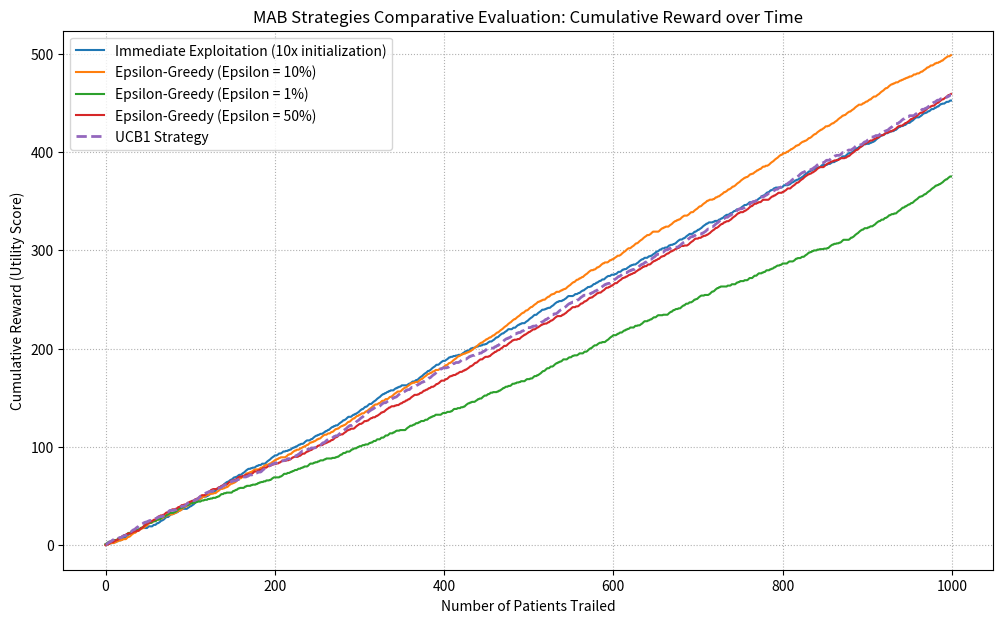

Reproduce this figure in Python.
import numpy as np
import pandas as pd
import matplotlib.pyplot as plt
import random
import datetime
import os

# ==========================================
# 0. VIRTUAL LAB METADATA & CONFIGURATION
# ==========================================
# TODO: Replace with your actual Group Number
G = 1  

print(f"Execution Timestamp: {datetime.datetime.now()}")
print(f"Virtual Machine ID: {os.uname().nodename if hasattr(os, 'uname') else 'VM-Default-ID'}")
print(f"Group Number Assigned: {G}\n")

# Set random seeds for strict reproducibility
random.seed(G)
np.random.seed(G)

# Calculate problem parameters based on Group Number
K = (G % 3) + 5
hidden_probabilities = [0.4 + ((G + i) % 6) * 0.07 for i in range(K)]

print(f"Total Medicines (K): {K}")
for i, prob in enumerate(hidden_probabilities):
    print(f"  Medicine {i} Hidden Success Probability: {prob:.4f}")

# ==========================================
# 1. ENVIRONMENT & DATASET DESIGN (Task 1)
# ==========================================
def generate_base_environment(num_patients=1000):
    """
    Generates the static patient registry containing ID and disease severity.
    Severity scales from 1 (mild) to 5 (critical) using a deterministic sequence.
    """
    dataset = []
    for pid in range(num_patients):
        severity = (pid % 5) + 1
        dataset.append({
            'patient_id': pid,
            'severity_score': severity
        })
    return pd.DataFrame(dataset)

def simulate_treatment(medicine_idx, severity, hidden_probs):
    """
    Simulates the stochastic recovery outcome and computes the utility reward.
    """
    p_success = hidden_probs[medicine_idx]
    clinical_outcome = 1 if random.random() < p_success else 0
    utility_score = clinical_outcome * (1.0 - (severity / 10.0))
    return clinical_outcome, utility_score

# Display first 10 rows of the base environment
base_df = generate_base_environment()
print("\nFirst 10 Rows of Base Environment Dataset:")
print(base_df.head(10).to_string(index=False))

# ==========================================
# 2. STRATEGY 1: IMMEDIATE EXPLOITATION (Task 2)
# ==========================================
def run_immediate_exploitation(df, hidden_probs, K):
    """
    Tests each arm exactly 10 times initially, then pulls exclusively 
    the medicine with the highest empirical success rate.
    """
    df_exec = df.copy()
    assigned_medicines, outcomes, utilities = [], [], []
    
    successes = np.zeros(K)
    trials = np.zeros(K)
    
    for idx, row in df_exec.iterrows():
        sev = row['severity_score']
        
        # Initial phase: Test each medicine 10 times
        if idx < 10 * K:
            med = idx % K
        else:
            # Exploitation phase: lock into the best-performing medicine
            # Divide success by trials to find highest recovery rate
            empirical_rates = np.where(trials > 0, successes / trials, 0)
            med = np.argmax(empirical_rates)
            
        out, util = simulate_treatment(med, sev, hidden_probs)
        
        # Update empirical statistics based on clinical outcome
        successes[med] += out
        trials[med] += 1
        
        assigned_medicines.append(med)
        outcomes.append(out)
        utilities.append(util)
        
    df_exec['assigned_medicine'] = assigned_medicines
    df_exec['clinical_outcome'] = outcomes
    df_exec['utility_score'] = utilities
    return df_exec

# ==========================================
# 3. STRATEGY 2: EPSILON-GREEDY STRATEGIES (Task 3)
# ==========================================
def run_epsilon_greedy(df, hidden_probs, K, epsilon):
    """
    Explores alternate treatments with a probability of epsilon, 
    otherwise exploits the currently known best arm.
    """
    df_exec = df.copy()
    assigned_medicines, outcomes, utilities = [], [], []
    
    successes = np.zeros(K)
    trials = np.zeros(K)
    
    for idx, row in df_exec.iterrows():
        sev = row['severity_score']
        
        if random.random() < epsilon:
            med = random.randint(0, K - 1)  # Explore random arm
        else:
            empirical_rates = np.where(trials > 0, successes / trials, 0)
            med = np.argmax(empirical_rates) # Exploit best arm
            
        out, util = simulate_treatment(med, sev, hidden_probs)
        
        successes[med] += out
        trials[med] += 1
        
        assigned_medicines.append(med)
        outcomes.append(out)
        utilities.append(util)
        
    df_exec['assigned_medicine'] = assigned_medicines
    df_exec['clinical_outcome'] = outcomes
    df_exec['utility_score'] = utilities
    return df_exec

# ==========================================
# 4. STRATEGY 3: UCB1 STRATEGY (Task 4)
# ==========================================
def run_ucb1(df, hidden_probs, K):
    """
    Upper Confidence Bound algorithm. Balances exploration and exploitation
    by assessing variance/uncertainty limits for under-sampled arms.
    """
    df_exec = df.copy()
    assigned_medicines, outcomes, utilities = [], [], []
    
    successes = np.zeros(K)
    trials = np.zeros(K)
    
    for idx, row in df_exec.iterrows():
        sev = row['severity_score']
        t = idx + 1 # Current total global iterations
        
        # Guarantee every single arm is pulled at least once to initialize
        if t <= K:
            med = idx % K
        else:
            ucb_values = np.zeros(K)
            for i in range(K):
                empirical_rate = successes[i] / trials[i]
                # Calculate uncertainty boundary margin
                exploration_bonus = np.sqrt((2 * np.log(t)) / trials[i])
                ucb_values[i] = empirical_rate + exploration_bonus
            med = np.argmax(ucb_values)
            
        out, util = simulate_treatment(med, sev, hidden_probs)
        
        successes[med] += out
        trials[med] += 1
        
        assigned_medicines.append(med)
        outcomes.append(out)
        utilities.append(util)
        
    df_exec['assigned_medicine'] = assigned_medicines
    df_exec['clinical_outcome'] = outcomes
    df_exec['utility_score'] = utilities
    return df_exec

# ==========================================
# 5. EXECUTION & VISUAL COMPARISON (Task 5)
# ==========================================
print("\nRunning simulations over 1000 patients...")
df_imm = run_immediate_exploitation(base_df, hidden_probabilities, K)
df_eps_10 = run_epsilon_greedy(base_df, hidden_probabilities, K, epsilon=0.10)
df_eps_01 = run_epsilon_greedy(base_df, hidden_probabilities, K, epsilon=0.01)
df_eps_50 = run_epsilon_greedy(base_df, hidden_probabilities, K, epsilon=0.50)
df_ucb = run_ucb1(base_df, hidden_probabilities, K)

# Plot performance curves
plt.figure(figsize=(12, 7))
plt.plot(df_imm['utility_score'].cumsum(), label='Immediate Exploitation (10x initialization)')
plt.plot(df_eps_10['utility_score'].cumsum(), label='Epsilon-Greedy (Epsilon = 10%)')
plt.plot(df_eps_01['utility_score'].cumsum(), label='Epsilon-Greedy (Epsilon = 1%)')
plt.plot(df_eps_50['utility_score'].cumsum(), label='Epsilon-Greedy (Epsilon = 50%)')
plt.plot(df_ucb['utility_score'].cumsum(), label='UCB1 Strategy', linewidth=2, linestyle='--')

plt.title('MAB Strategies Comparative Evaluation: Cumulative Reward over Time')
plt.xlabel('Number of Patients Trailed')
plt.ylabel('Cumulative Reward (Utility Score)')
plt.legend()
plt.grid(True, linestyle=':')
plt.show()

# Print metrics summaries
print(f"Final Cumulative Rewards achieved:")
print(f"  Immediate Exploitation:        {df_imm['utility_score'].sum():.2f}")
print(f"  Epsilon-Greedy (10% Expl.):    {df_eps_10['utility_score'].sum():.2f}")
print(f"  Epsilon-Greedy (1% Expl.):     {df_eps_01['utility_score'].sum():.2f}")
print(f"  Epsilon-Greedy (50% Expl.):    {df_eps_50['utility_score'].sum():.2f}")
print(f"  UCB1 Algorithm:                {df_ucb['utility_score'].sum():.2f}")
